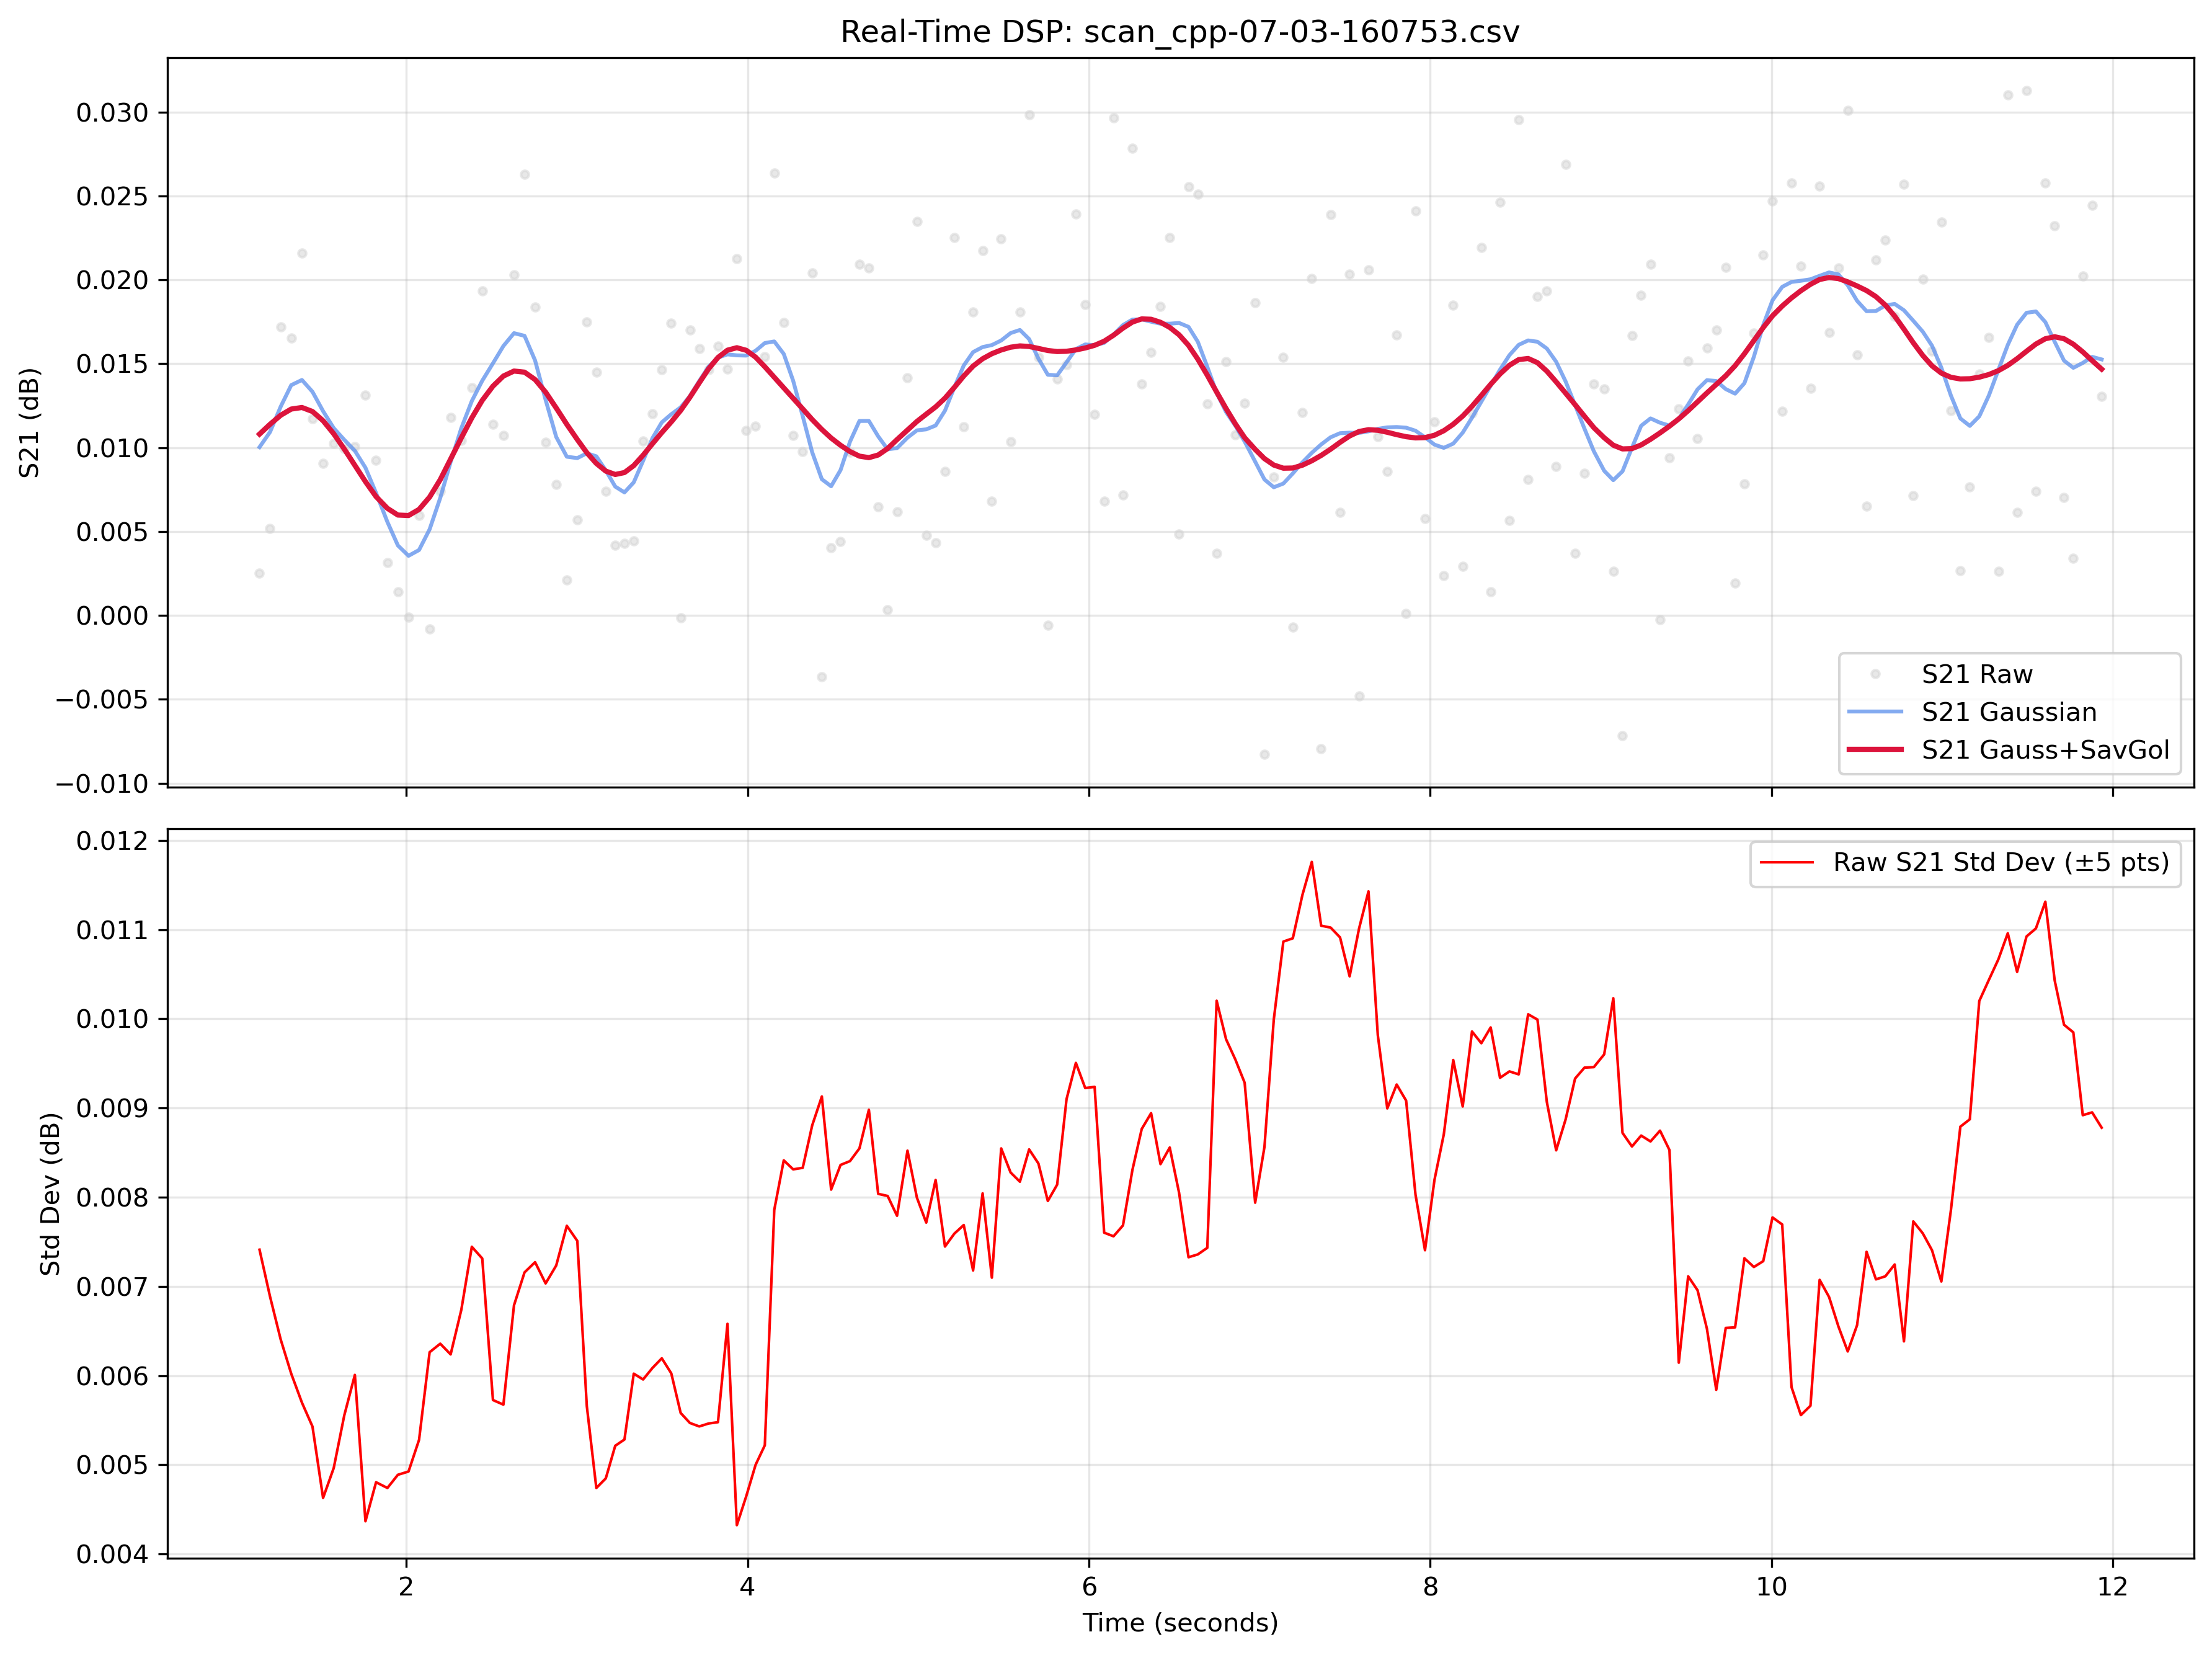

Source data for this figure (header and first rows):
Time, Raw_dBFS, S21_dB, S21_Gaussian, S21_Gauss_SavGol, OBJ, Height
1.14, 1.623, 0.002516, 0.01003, 0.01081, NO, 1.25
1.202, 1.625, 0.00519, 0.01093, 0.01139, NO, 1.25
1.264, 1.637, 0.0172, 0.01245, 0.01193, NO, 1.25
1.326, 1.637, 0.01652, 0.01373, 0.0123, NO, 1.25
1.389, 1.642, 0.02159, 0.01404, 0.01239, NO, 1.25
1.451, 1.632, 0.01173, 0.01333, 0.01216, NO, 1.25
1.513, 1.629, 0.009067, 0.01218, 0.01161, NO, 1.25
1.575, 1.63, 0.01024, 0.01116, 0.01083, NO, 1.25
1.637, 1.63, 0.009954, 0.01047, 0.009917, NO, 1.25
1.699, 1.63, 0.01005, 0.009815, 0.008948, NO, 1.25
1.761, 1.633, 0.01311, 0.008806, 0.007977, NO, 1.25
1.823, 1.629, 0.009237, 0.007299, 0.007085, NO, 1.25
1.89, 1.623, 0.003155, 0.005574, 0.006385, NO, 1.25
1.951, 1.621, 0.001404, 0.004174, 0.005985, NO, 1.25
2.013, 1.62, -8.51786e-05, 0.003557, 0.005956, NO, 1.25
2.075, 1.626, 0.00597, 0.003901, 0.006321, NO, 1.25
2.137, 1.619, -0.0008233, 0.005135, 0.007058, NO, 1.25
2.199, 1.627, 0.007384, 0.007008, 0.008096, NO, 1.25
2.26, 1.632, 0.01178, 0.009148, 0.009317, NO, 1.25
2.323, 1.63, 0.01044, 0.01116, 0.01058, NO, 1.25
2.384, 1.634, 0.01357, 0.01278, 0.01178, NO, 1.25
2.445, 1.639, 0.01934, 0.01399, 0.01282, NO, 1.25
2.508, 1.631, 0.01138, 0.01503, 0.01367, NO, 1.25
2.569, 1.631, 0.01072, 0.01606, 0.01427, NO, 1.25
2.631, 1.64, 0.0203, 0.01682, 0.01457, NO, 1.25
2.693, 1.646, 0.02628, 0.01667, 0.0145, NO, 1.25
2.755, 1.638, 0.01839, 0.0152, 0.01406, NO, 1.25
2.817, 1.63, 0.01033, 0.01285, 0.01331, NO, 1.25
2.879, 1.628, 0.007806, 0.01064, 0.01237, NO, 1.25
2.941, 1.622, 0.002124, 0.009461, 0.01139, NO, 1.25
3.002, 1.626, 0.005687, 0.009379, 0.01048, NO, 1.25
3.058, 1.638, 0.01751, 0.009665, 0.009701, NO, 1.25
3.114, 1.634, 0.01449, 0.009485, 0.009062, NO, 1.25
3.169, 1.627, 0.00741, 0.008644, 0.008605, NO, 1.25
3.225, 1.624, 0.004175, 0.00768, 0.008403, NO, 1.25
3.279, 1.624, 0.004314, 0.007335, 0.008517, NO, 1.25
3.333, 1.624, 0.004448, 0.007935, 0.008933, NO, 1.25
3.388, 1.63, 0.01039, 0.009219, 0.009553, NO, 1.25
3.443, 1.632, 0.01202, 0.01058, 0.01024, NO, 1.25
3.497, 1.635, 0.01463, 0.01151, 0.0109, NO, 1.25
3.553, 1.637, 0.01742, 0.01199, 0.01154, NO, 1.25
3.608, 1.62, -0.0001247, 0.0124, 0.01222, NO, 1.25
3.662, 1.637, 0.01699, 0.01308, 0.013, NO, 1.25
3.717, 1.636, 0.01591, 0.01398, 0.01387, NO, 1.25
3.771, 1.635, 0.01463, 0.01482, 0.0147, NO, 1.25
3.826, 1.636, 0.01605, 0.01537, 0.01537, NO, 1.25
3.882, 1.635, 0.0147, 0.01556, 0.01581, NO, 1.25
3.937, 1.641, 0.02126, 0.0155, 0.01596, NO, 1.25
3.992, 1.631, 0.01102, 0.01549, 0.0158, NO, 1.25
4.047, 1.631, 0.01127, 0.01577, 0.01539, NO, 1.25
4.101, 1.635, 0.01544, 0.01623, 0.01482, NO, 1.25
4.156, 1.646, 0.02636, 0.01633, 0.01419, NO, 1.25
4.212, 1.637, 0.01744, 0.01559, 0.01356, NO, 1.25
4.267, 1.631, 0.01072, 0.01399, 0.01294, NO, 1.25
4.323, 1.63, 0.009774, 0.01188, 0.01231, NO, 1.25
4.379, 1.64, 0.02042, 0.009724, 0.01167, NO, 1.25
4.435, 1.616, -0.003645, 0.008119, 0.01108, NO, 1.25
4.489, 1.624, 0.004019, 0.007702, 0.01058, NO, 1.25
4.545, 1.624, 0.004401, 0.008664, 0.01014, NO, 1.25
4.6, 1.63, 0.009744, 0.01036, 0.009769, NO, 1.25
... 133 more rows
